Run: headless pygame with SDL's dummy video driver; simulated clock (each Clock.tick advances the game by its frame time, no real sleeping); random seed 0; keys injected as events and as key.get_pressed() state; no mouse input.
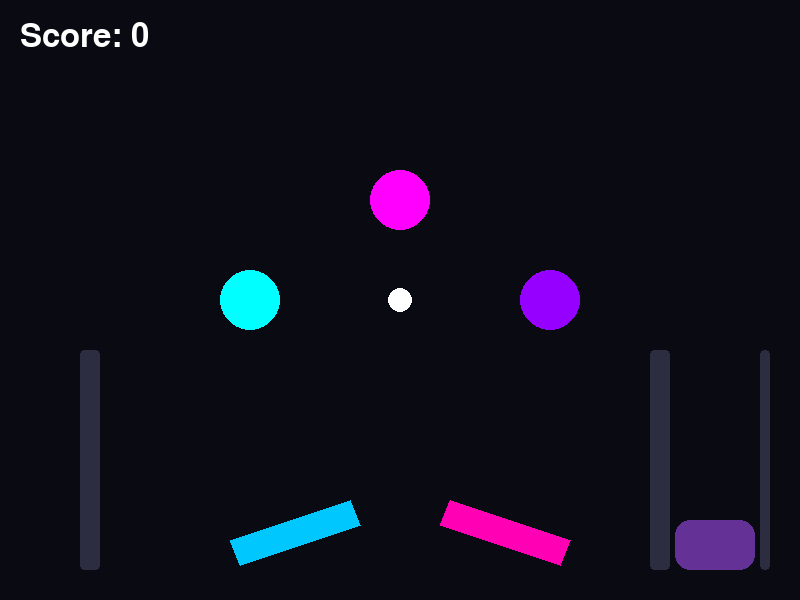
Frame 1 of 4 · flips 1–60 · no input
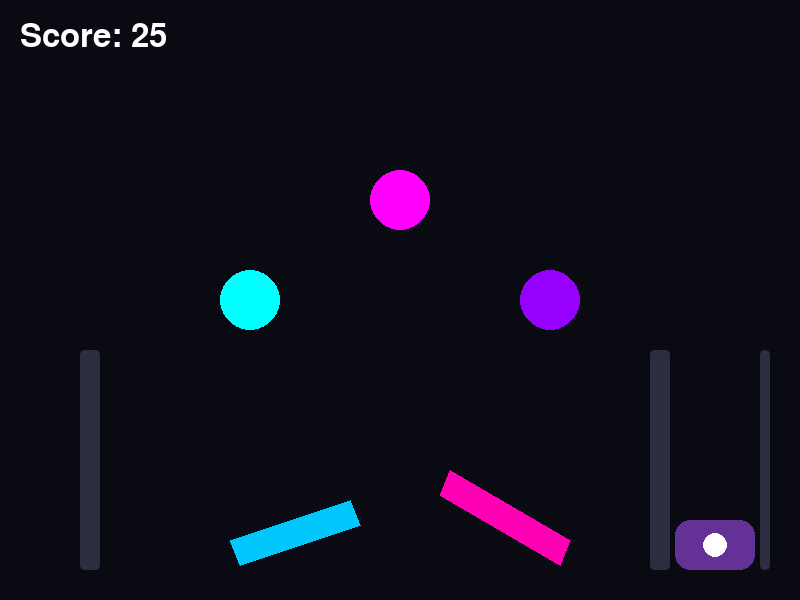
Frame 2 of 4 · flips 61–180 · tapped SPACE, RETURN · held RIGHT (→), D
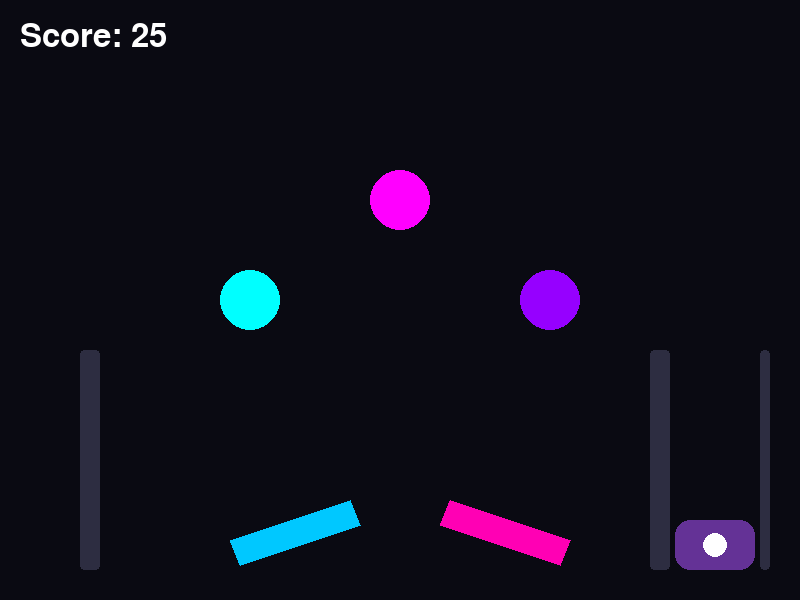
Frame 3 of 4 · flips 181–300 · held DOWN (↓), S
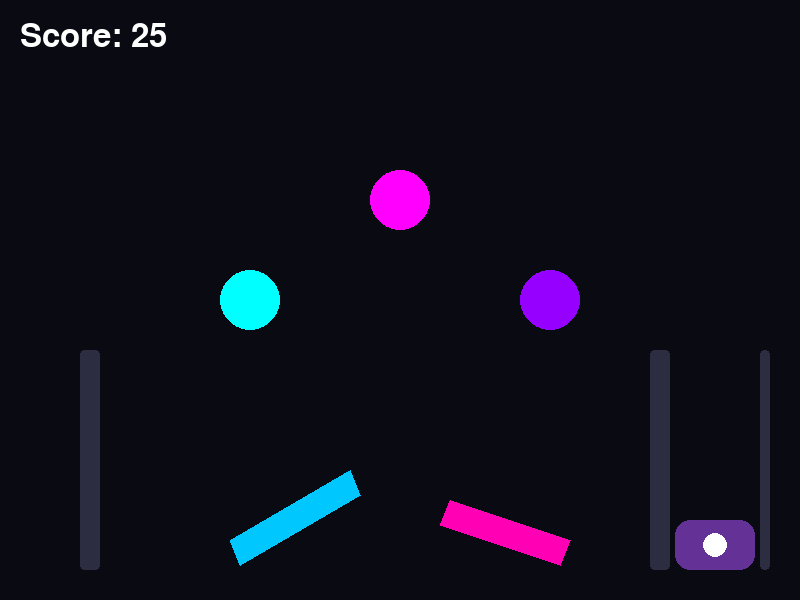
Frame 4 of 4 · flips 301–420 · held LEFT (←), A, UP (↑), W

The pygame program that drew these frames:

import pygame
import sys
import math

pygame.init()

WIDTH = 800
HEIGHT = 600
screen = pygame.display.set_mode((WIDTH, HEIGHT))
pygame.display.set_caption("A Sleepy Husky Pinball")

clock = pygame.time.Clock()
font = pygame.font.SysFont(None, 48)

# Ball settings
ball_x = 400
ball_y = 300
ball_radius = 12
ball_speed_x = 3
ball_speed_y = 3
gravity = 0.03
ball_ready = True
score = 0

# Launcher position
launcher_x = 715
launcher_y = 545


# Playfield outline shape
playfield_outline = [
    (95, 560),
    (80, 525),
    (68, 480),
    (60, 420),
    (58, 350),
    (60, 280),
    (68, 210),
    (85, 145),
    (115, 95),
    (160, 60),
    (225, 35),
    (305, 18),
    (400, 15),
    (495, 18),
    (575, 35),
    (640, 60),
    (690, 95),
    (725, 140),
    (748, 200),
    (760, 270),
    (770, 340),
    (770, 410)
]

# Flipper settings
left_flipper_down = [(230, 540), (350, 500), (360, 525), (240, 565)]
left_flipper_up = [(230, 540), (350, 470), (360, 495), (240, 565)]

right_flipper_down = [(570, 540), (450, 500), (440, 525), (560, 565)]
right_flipper_up = [(570, 540), (450, 470), (440, 495), (560, 565)]

# Table boundary settings
left_side_wall = pygame.Rect(80, 350, 20, 220)
right_side_wall = pygame.Rect(650, 350, 20, 220)

# Bumper settings
bumpers = [
    {"x": 400, "y": 200, "radius": 30, "color": (255, 0, 255), "points": 25},
    {"x": 250, "y": 300, "radius": 30, "color": (0, 255, 255), "points": 50},
    {"x": 550, "y": 300, "radius": 30, "color": (150, 0, 255), "points": 75},
]

running = True
while running:
    # Check events
    for event in pygame.event.get():
        if event.type == pygame.QUIT:
            running = False
        
        if event.type == pygame.KEYDOWN:
            if event.key == pygame.K_SPACE and ball_ready:
                ball_speed_x = 0
                ball_speed_y = -8
                ball_ready = False
                

    # Check which keys are being held down
    keys = pygame.key.get_pressed()
   
    screen.fill((10, 10, 18))

    # Move the ball only after it has been launched
    if not ball_ready:
        ball_x += ball_speed_x
        ball_y += ball_speed_y
        ball_speed_y += gravity

    # Bounce off left and right walls
    if ball_x <= ball_radius or ball_x >= WIDTH - ball_radius:
        ball_speed_x *= -1
        score += 10

    # Bounce off the top wall only if the ball is not in the launcher lane
    if ball_y <= ball_radius and ball_x < 640:
        ball_speed_y *= -1
        score += 10  

    # Check if ball hits any bumper
    for bumper in bumpers:
        distance_x = ball_x - bumper["x"]
        distance_y = ball_y - bumper["y"]
        distance = math.sqrt(distance_x ** 2 + distance_y ** 2)

        if distance <= ball_radius + bumper["radius"]:
            ball_speed_x *= -1
            ball_speed_y *= -1
            score += bumper["points"]

            # Push the ball away so it does not score over and over
            ball_x += ball_speed_x * 3
            ball_y += ball_speed_y * 3

    # Check if ball hits the flippers
    ball_rect = pygame.Rect(
        int(ball_x - ball_radius),
        int(ball_y - ball_radius),
        ball_radius * 2,
        ball_radius * 2
    )   

    left_flipper_hitbox = pygame.Rect(225, 495, 140, 75)
    right_flipper_hitbox = pygame.Rect(435, 495, 140, 75)

    if keys[pygame.K_a] and ball_rect.colliderect(left_flipper_hitbox) and ball_speed_y > 0:
        ball_speed_y = -8
        ball_speed_x = -4
        ball_y -= 10
        score += 5

    if keys[pygame.K_d] and ball_rect.colliderect(right_flipper_hitbox) and ball_speed_y > 0:
        ball_speed_y = -8
        ball_speed_x = 4
        ball_y -= 10
        score += 5
    
    # Check if ball hits side boundaries
    if ball_rect.colliderect(left_side_wall):
        ball_speed_x = abs(ball_speed_x)
        score += 2

    if ball_rect.colliderect(right_side_wall):
        ball_speed_x = -abs(ball_speed_x)
        score += 2

    # Curve the ball into the table from the launcher lane
    if ball_x > 640 and ball_y < 80:
        ball_speed_x = -4
        ball_speed_y = 2
    
    # Reset ball if it falls below the screen
    if ball_y > HEIGHT + ball_radius:
        ball_x = launcher_x
        ball_y = launcher_y
        ball_speed_x = 0
        ball_speed_y = 0
        ball_ready = True
    
    # Draw all bumpers
    for bumper in bumpers:
        pygame.draw.circle(
           screen,
           bumper["color"],
           (bumper["x"], bumper["y"]),
           bumper["radius"]
    )
    
    # Draw sleepy launcher bed
    pygame.draw.rect(screen, (100, 50, 150), (675, 520, 80, 50), border_radius=15)

    # Draw launcher walls
    pygame.draw.rect(screen, (45, 45, 65), (660, 350, 10, 220), border_radius=4)
    pygame.draw.rect(screen, (45, 45, 65), (760, 350, 10, 220), border_radius=4)

   
    # Draw side boundaries
    pygame.draw.rect(screen, (45, 45, 65), left_side_wall, border_radius=4)
    pygame.draw.rect(screen, (45, 45, 65), right_side_wall, border_radius=4)
    
    # Draw playfield outline
    #pygame.draw.lines(screen, (80, 80, 80), False, playfield_outline, 8)

    # Draw flippers
    if keys[pygame.K_a]:
        pygame.draw.polygon(screen, (0, 200, 255), left_flipper_up)
    else:
        pygame.draw.polygon(screen, (0, 200, 255), left_flipper_down)

    if keys[pygame.K_d]:
        pygame.draw.polygon(screen, (255, 0, 180), right_flipper_up)
    else:
        pygame.draw.polygon(screen, (255, 0, 180), right_flipper_down)
    
    # Draw the ball
    pygame.draw.circle(screen, (255, 255, 255), (int(ball_x), int(ball_y)), ball_radius)
    score_text = font.render(f"Score: {score}", True, (255, 255, 255))
    screen.blit(score_text, (20, 20))

    # Win condition
    if score >= 1000:
        running = False
    
    pygame.display.update()
    clock.tick(60)

pygame.quit()
sys.exit()
